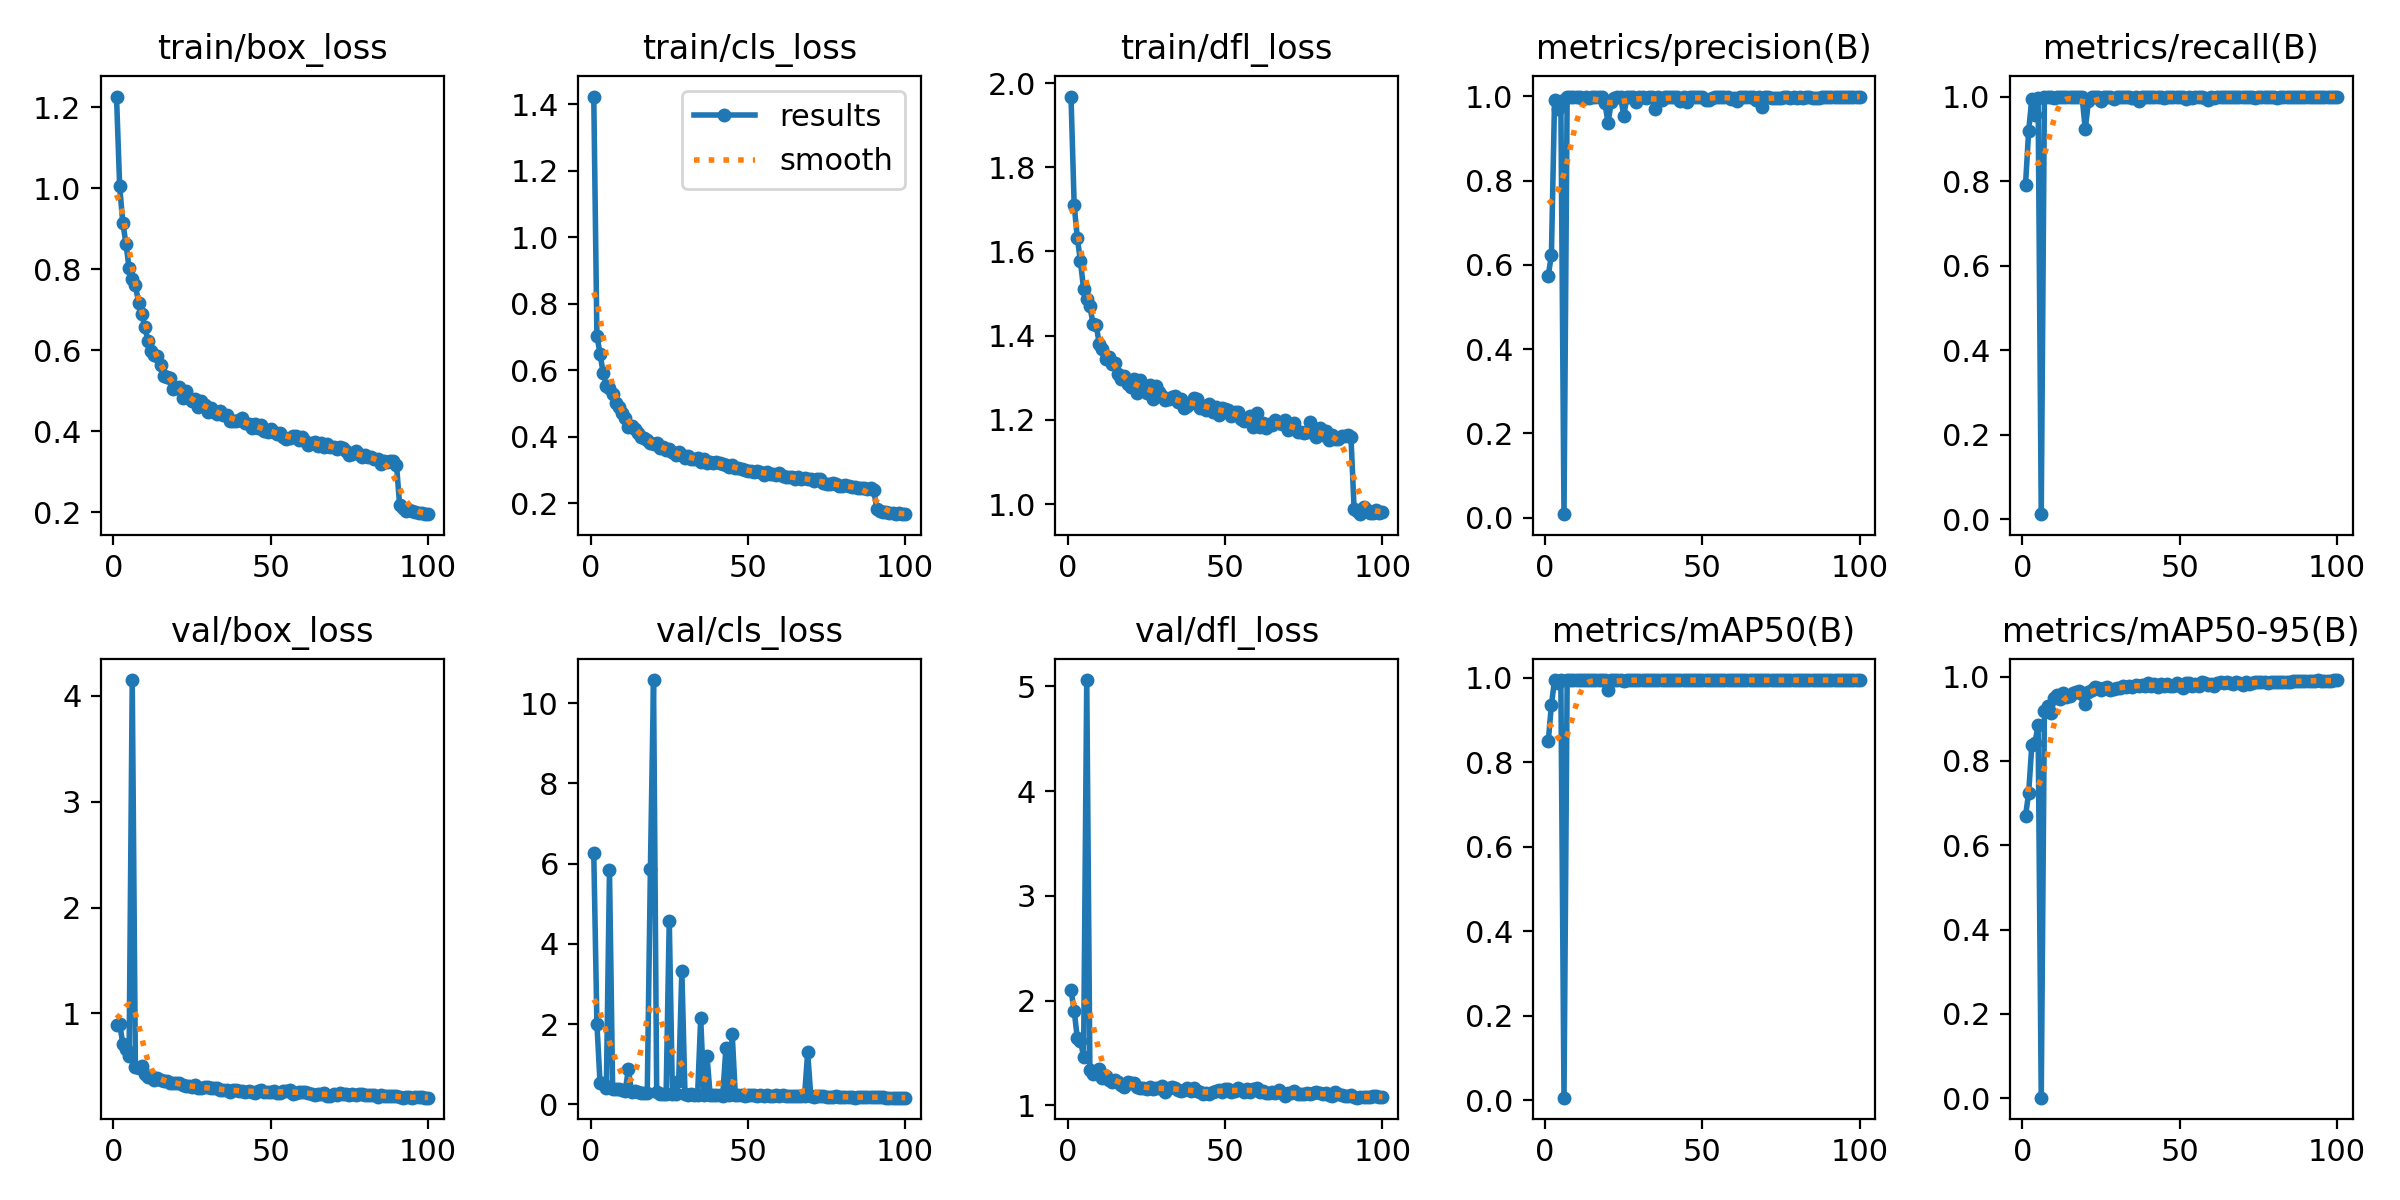

The data file committed next to this chart (first rows):
epoch, time, train/box_loss, train/cls_loss, train/dfl_loss, metrics/precision(B), metrics/recall(B), metrics/mAP50(B), metrics/mAP50-95(B), val/box_loss, val/cls_loss, val/dfl_loss, lr/pg0, lr/pg1, lr/pg2
1, 69.02, 1.226, 1.423, 1.968, 0.5746, 0.7914, 0.8498, 0.6695, 0.8937, 6.273, 2.101, 0.0004742, 0.0004742, 0.0004742
2, 135, 1.005, 0.7034, 1.71, 0.6238, 0.9185, 0.9361, 0.7238, 0.9018, 2.011, 1.905, 0.0009411, 0.0009411, 0.0009411
3, 200.2, 0.9147, 0.6502, 1.633, 0.9925, 0.9948, 0.995, 0.8369, 0.713, 0.5293, 1.643, 0.001399, 0.001399, 0.001399
4, 264.5, 0.8631, 0.5909, 1.576, 0.9712, 0.9557, 0.9881, 0.8421, 0.6676, 0.5422, 1.619, 0.001387, 0.001387, 0.001387
5, 328.9, 0.802, 0.5538, 1.511, 0.9895, 0.9967, 0.9948, 0.8849, 0.5982, 0.4122, 1.464, 0.001372, 0.001372, 0.001372
6, 392, 0.7748, 0.5482, 1.488, 0.00848, 0.01167, 0.00612, 0.00156, 4.149, 5.834, 5.06, 0.001358, 0.001358, 0.001358
7, 456.6, 0.7614, 0.5291, 1.47, 0.9982, 1, 0.995, 0.9195, 0.498, 0.3877, 1.335, 0.001344, 0.001344, 0.001344
8, 520.3, 0.7176, 0.5027, 1.428, 0.9974, 1, 0.995, 0.9304, 0.4813, 0.3929, 1.296, 0.00133, 0.00133, 0.00133
9, 584.4, 0.6904, 0.4904, 1.425, 0.9981, 1, 0.995, 0.9126, 0.5071, 0.391, 1.308, 0.001316, 0.001316, 0.001316
10, 646.5, 0.6578, 0.4724, 1.38, 0.9989, 0.997, 0.995, 0.9499, 0.4274, 0.3557, 1.348, 0.001302, 0.001302, 0.001302
11, 707.7, 0.6222, 0.4561, 1.368, 0.9991, 1, 0.995, 0.9556, 0.3962, 0.3423, 1.257, 0.001288, 0.001288, 0.001288
12, 770.9, 0.5986, 0.4308, 1.344, 0.9931, 1, 0.995, 0.9456, 0.4057, 0.8773, 1.28, 0.001273, 0.001273, 0.001273
13, 833.3, 0.5881, 0.4334, 1.351, 0.9982, 1, 0.995, 0.9613, 0.3714, 0.3181, 1.243, 0.001259, 0.001259, 0.001259
14, 897.3, 0.5864, 0.4249, 1.333, 0.9958, 0.9983, 0.9942, 0.9515, 0.3871, 0.3279, 1.222, 0.001245, 0.001245, 0.001245
15, 960, 0.5626, 0.4127, 1.335, 0.9992, 1, 0.995, 0.9531, 0.3683, 0.3131, 1.246, 0.001231, 0.001231, 0.001231
16, 1024, 0.5358, 0.3988, 1.308, 0.9994, 0.9985, 0.995, 0.9619, 0.3643, 0.2935, 1.226, 0.001217, 0.001217, 0.001217
17, 1088, 0.5334, 0.3973, 1.297, 0.9988, 1, 0.995, 0.9625, 0.3622, 0.294, 1.193, 0.001203, 0.001203, 0.001203
18, 1151, 0.531, 0.3895, 1.305, 0.9994, 0.9989, 0.995, 0.9651, 0.3451, 0.2825, 1.178, 0.001189, 0.001189, 0.001189
19, 1215, 0.5049, 0.3817, 1.285, 0.9853, 0.9983, 0.9947, 0.9593, 0.3462, 5.86, 1.224, 0.001174, 0.001174, 0.001174
20, 1278, 0.5074, 0.3791, 1.279, 0.9363, 0.9225, 0.971, 0.9349, 0.3462, 10.58, 1.214, 0.00116, 0.00116, 0.00116
21, 1340, 0.509, 0.3806, 1.297, 0.9863, 0.9891, 0.995, 0.9634, 0.344, 0.3119, 1.211, 0.001146, 0.001146, 0.001146
22, 1403, 0.4816, 0.365, 1.263, 0.9957, 0.998, 0.995, 0.9683, 0.3202, 0.2717, 1.18, 0.001132, 0.001132, 0.001132
23, 1467, 0.4993, 0.3683, 1.296, 0.9994, 1, 0.995, 0.9755, 0.3148, 0.2665, 1.168, 0.001118, 0.001118, 0.001118
24, 1531, 0.4822, 0.3609, 1.274, 0.999, 1, 0.995, 0.9723, 0.3137, 0.2698, 1.164, 0.001104, 0.001104, 0.001104
25, 1593, 0.4744, 0.363, 1.264, 0.9537, 0.9901, 0.9917, 0.968, 0.2998, 4.583, 1.159, 0.001089, 0.001089, 0.001089
26, 1656, 0.4792, 0.3558, 1.283, 0.9983, 0.9983, 0.995, 0.9732, 0.3199, 0.2609, 1.177, 0.001075, 0.001075, 0.001075
27, 1720, 0.459, 0.3442, 1.25, 0.9991, 1, 0.995, 0.9748, 0.2995, 0.2498, 1.158, 0.001061, 0.001061, 0.001061
28, 1783, 0.4743, 0.3532, 1.282, 0.999, 0.9983, 0.995, 0.9687, 0.2917, 0.589, 1.162, 0.001047, 0.001047, 0.001047
29, 1846, 0.4645, 0.345, 1.266, 0.9856, 0.9941, 0.995, 0.9705, 0.3048, 3.332, 1.166, 0.001033, 0.001033, 0.001033
30, 1907, 0.4485, 0.3376, 1.258, 0.9994, 1, 0.995, 0.9726, 0.3037, 0.2525, 1.185, 0.001019, 0.001019, 0.001019
31, 1970, 0.4566, 0.3419, 1.248, 0.9993, 1, 0.995, 0.9718, 0.2941, 0.2439, 1.127, 0.001005, 0.001005, 0.001005
32, 2033, 0.4481, 0.3342, 1.251, 0.9965, 0.9983, 0.9949, 0.9771, 0.2903, 0.2548, 1.164, 0.0009904, 0.0009904, 0.0009904
33, 2097, 0.4438, 0.3344, 1.254, 0.9995, 1, 0.995, 0.9748, 0.2946, 0.2429, 1.179, 0.0009763, 0.0009763, 0.0009763
34, 2159, 0.4501, 0.3379, 1.256, 0.9995, 1, 0.995, 0.9781, 0.2726, 0.2374, 1.162, 0.0009621, 0.0009621, 0.0009621
35, 2223, 0.4403, 0.3247, 1.242, 0.9696, 0.9967, 0.9944, 0.9744, 0.2778, 2.154, 1.15, 0.000948, 0.000948, 0.000948
36, 2286, 0.4412, 0.3329, 1.251, 0.9991, 1, 0.995, 0.9801, 0.2795, 0.2419, 1.136, 0.0009339, 0.0009339, 0.0009339
37, 2350, 0.4242, 0.3209, 1.229, 0.9908, 0.9906, 0.9942, 0.978, 0.2607, 1.202, 1.146, 0.0009197, 0.0009197, 0.0009197
38, 2414, 0.4261, 0.3258, 1.233, 0.9992, 0.9999, 0.995, 0.9807, 0.2728, 0.2325, 1.166, 0.0009056, 0.0009056, 0.0009056
39, 2478, 0.4248, 0.3205, 1.24, 0.9985, 0.9996, 0.995, 0.9786, 0.2791, 0.232, 1.133, 0.0008914, 0.0008914, 0.0008914
40, 2541, 0.4287, 0.3237, 1.251, 0.9994, 1, 0.995, 0.984, 0.2695, 0.2276, 1.165, 0.0008773, 0.0008773, 0.0008773
41, 2605, 0.4327, 0.3212, 1.251, 0.9989, 1, 0.995, 0.9772, 0.2696, 0.2322, 1.134, 0.0008631, 0.0008631, 0.0008631
42, 2668, 0.4203, 0.317, 1.228, 0.9989, 1, 0.995, 0.9834, 0.2567, 0.2218, 1.128, 0.000849, 0.000849, 0.000849
43, 2731, 0.4173, 0.3165, 1.232, 0.9881, 1, 0.995, 0.9752, 0.2664, 1.396, 1.106, 0.0008348, 0.0008348, 0.0008348
44, 2794, 0.4085, 0.3095, 1.224, 0.9994, 1, 0.995, 0.9812, 0.2609, 0.2231, 1.121, 0.0008207, 0.0008207, 0.0008207
45, 2857, 0.4176, 0.3139, 1.238, 0.9872, 0.9967, 0.9945, 0.9774, 0.2491, 1.766, 1.114, 0.0008065, 0.0008065, 0.0008065
46, 2921, 0.4074, 0.3062, 1.219, 0.9991, 0.9996, 0.995, 0.9822, 0.264, 0.23, 1.132, 0.0007924, 0.0007924, 0.0007924
47, 2985, 0.4163, 0.3063, 1.231, 0.9987, 0.9998, 0.995, 0.9784, 0.278, 0.2321, 1.135, 0.0007782, 0.0007782, 0.0007782
48, 3048, 0.4004, 0.3024, 1.212, 0.999, 0.9999, 0.995, 0.9767, 0.2607, 0.2244, 1.143, 0.0007641, 0.0007641, 0.0007641
49, 3111, 0.3983, 0.2992, 1.228, 0.9992, 1, 0.995, 0.9841, 0.2604, 0.2181, 1.126, 0.0007499, 0.0007499, 0.0007499
50, 3175, 0.4053, 0.2984, 1.226, 0.9975, 0.9983, 0.995, 0.9782, 0.2601, 0.2268, 1.154, 0.0007358, 0.0007358, 0.0007358
51, 3238, 0.3979, 0.2978, 1.223, 0.9923, 0.998, 0.994, 0.9731, 0.2626, 0.232, 1.161, 0.0007216, 0.0007216, 0.0007216
52, 3299, 0.3942, 0.2941, 1.208, 0.9915, 0.993, 0.9945, 0.9845, 0.2484, 0.2297, 1.124, 0.0007075, 0.0007075, 0.0007075
53, 3363, 0.3963, 0.2976, 1.22, 0.9973, 1, 0.995, 0.9852, 0.2462, 0.2189, 1.137, 0.0006934, 0.0006934, 0.0006934
54, 3425, 0.3859, 0.2944, 1.218, 0.9981, 0.9956, 0.995, 0.9774, 0.2665, 0.2293, 1.166, 0.0006792, 0.0006792, 0.0006792
55, 3488, 0.3807, 0.2843, 1.203, 0.999, 1, 0.995, 0.9825, 0.2627, 0.2169, 1.145, 0.0006651, 0.0006651, 0.0006651
56, 3552, 0.3844, 0.2935, 1.196, 0.9987, 1, 0.995, 0.9771, 0.2796, 0.2264, 1.124, 0.0006509, 0.0006509, 0.0006509
57, 3615, 0.3882, 0.2897, 1.205, 0.9985, 0.9998, 0.995, 0.9862, 0.2383, 0.2068, 1.153, 0.0006368, 0.0006368, 0.0006368
58, 3679, 0.3873, 0.2885, 1.21, 0.9979, 0.9977, 0.995, 0.9839, 0.2469, 0.2107, 1.13, 0.0006226, 0.0006226, 0.0006226
59, 3741, 0.379, 0.2849, 1.184, 0.9947, 0.9917, 0.9947, 0.979, 0.2597, 0.2294, 1.153, 0.0006085, 0.0006085, 0.0006085
60, 3804, 0.3847, 0.2899, 1.216, 0.9962, 0.998, 0.995, 0.9818, 0.2576, 0.2176, 1.162, 0.0005943, 0.0005943, 0.0005943
... 40 more rows
